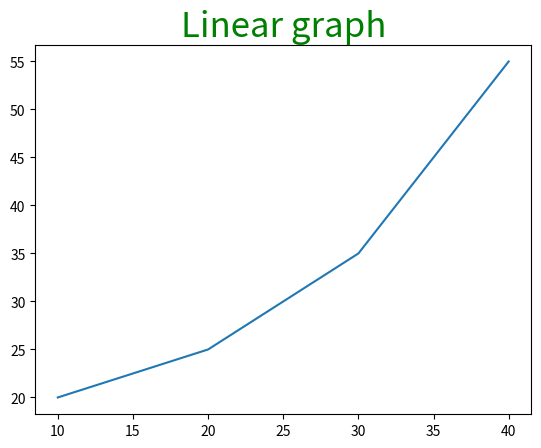

Source code (Python):
import matplotlib.pyplot as plt
# initializing the data
x = [10, 20, 30, 40]
y = [20, 25, 35, 55]
# plotting the data
plt.plot(x, y)
# Adding title to the plot
plt.title("Linear graph", fontsize=25, color="green")
plt.show()